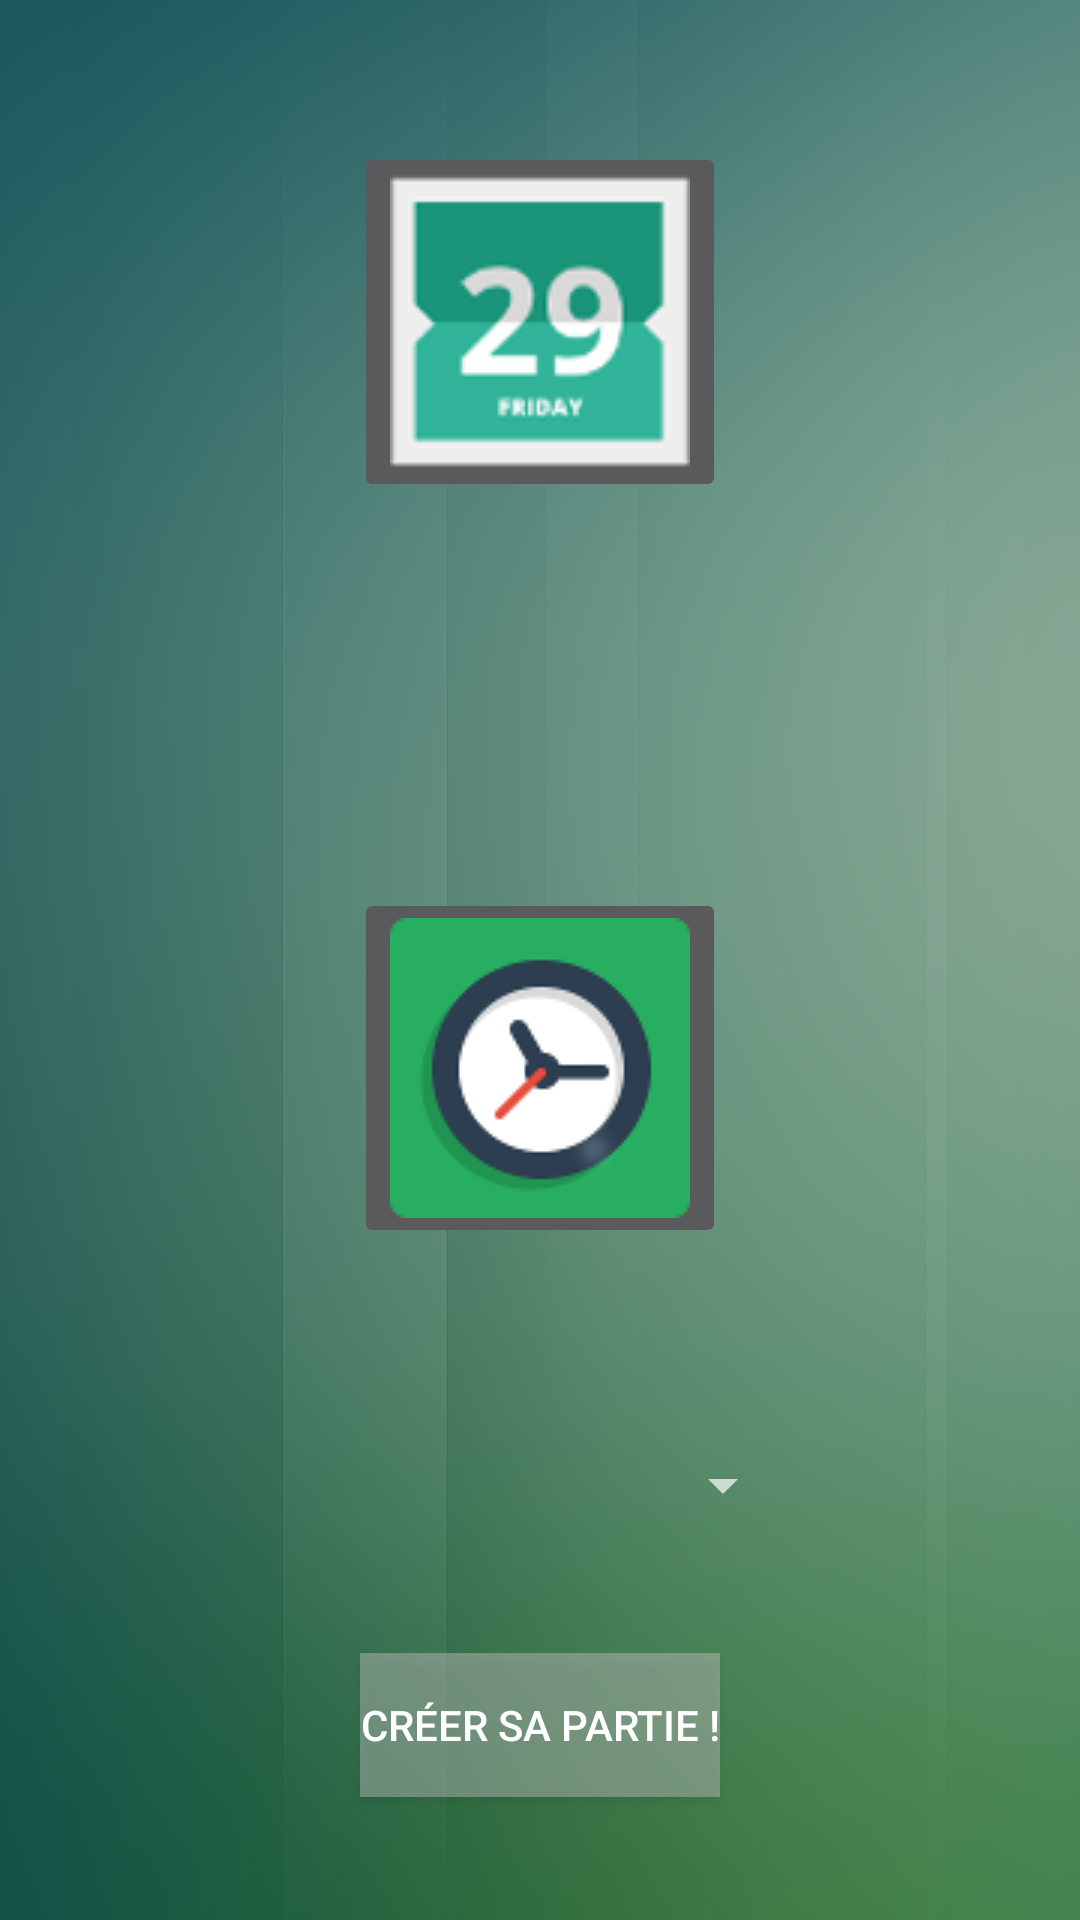

Here is an Android app screen rendered from its layout file. Give the layout XML and the strings, colors and styles it references.
<!-- AndroidManifest.xml: application theme AppTheme -->
<!-- res/layout/activity_create_sport.xml -->
<?xml version="1.0" encoding="utf-8"?>
<android.support.constraint.ConstraintLayout xmlns:android="http://schemas.android.com/apk/res/android"
    xmlns:app="http://schemas.android.com/apk/res-auto"
    xmlns:tools="http://schemas.android.com/tools"
    android:layout_width="match_parent"
    android:layout_height="match_parent"
    tools:context="sport.fr.wcs.hackathon3.CreateSport"
    android:background="@drawable/creation_background">

    <ImageButton
        android:id="@+id/imageButtonChooseDate"
        android:layout_width="wrap_content"
        android:layout_height="wrap_content"
        android:src="@drawable/calendar"
        app:layout_constraintTop_toTopOf="parent"
        android:layout_marginTop="8dp"
        android:layout_marginLeft="8dp"
        app:layout_constraintLeft_toLeftOf="parent"
        android:layout_marginRight="8dp"
        app:layout_constraintRight_toRightOf="parent"
        app:layout_constraintBottom_toBottomOf="parent"
        android:layout_marginBottom="8dp"
        app:layout_constraintVertical_bias="0.078"
        android:layout_marginStart="8dp"
        android:layout_marginEnd="8dp" />

    <ImageButton
        android:id="@+id/imageButtonHour"
        android:layout_width="wrap_content"
        android:layout_height="wrap_content"
        android:layout_marginBottom="224dp"
        android:layout_marginLeft="8dp"
        android:layout_marginRight="8dp"
        app:layout_constraintBottom_toBottomOf="parent"
        app:layout_constraintLeft_toLeftOf="parent"
        app:layout_constraintRight_toRightOf="parent"
        android:src="@drawable/time"
        android:layout_marginStart="8dp"
        android:layout_marginEnd="8dp"
        android:layout_marginTop="8dp"
        app:layout_constraintTop_toBottomOf="@+id/textViewDate"
        app:layout_constraintVertical_bias="1.0" />

    <TextView
        android:id="@+id/textViewDate"
        android:layout_width="wrap_content"
        android:layout_height="wrap_content"
        android:layout_marginLeft="8dp"
        android:layout_marginRight="8dp"
        android:layout_marginTop="17dp"
        app:layout_constraintLeft_toLeftOf="parent"
        app:layout_constraintRight_toRightOf="parent"
        app:layout_constraintTop_toBottomOf="@+id/imageButtonChooseDate"
        android:layout_marginStart="8dp"
        android:layout_marginEnd="8dp" />

    <TextView
        android:id="@+id/textViewHour"
        android:layout_width="wrap_content"
        android:layout_height="wrap_content"
        android:layout_marginTop="28dp"
        app:layout_constraintTop_toBottomOf="@+id/imageButtonHour"
        android:layout_marginLeft="8dp"
        app:layout_constraintLeft_toLeftOf="parent"
        android:layout_marginRight="8dp"
        app:layout_constraintRight_toRightOf="parent"
        android:layout_marginStart="8dp"
        android:layout_marginEnd="8dp" />

    <Button
        android:id="@+id/buttonUpdateCompetition"
        android:layout_width="wrap_content"
        android:layout_height="48dp"
        android:text="@string/Créer"
        android:background="#68ccc9c9"
        android:layout_marginTop="8dp"
        app:layout_constraintTop_toBottomOf="@+id/spinner"
        app:layout_constraintBottom_toBottomOf="parent"
        android:layout_marginBottom="8dp"
        android:layout_marginRight="8dp"
        app:layout_constraintVertical_bias="0.507"
        app:layout_constraintRight_toRightOf="parent"
        android:layout_marginLeft="8dp"
        app:layout_constraintLeft_toLeftOf="parent" />

    <Spinner
        android:id="@+id/spinner"
        android:layout_width="174dp"
        android:layout_height="28dp"
        android:layout_marginTop="18dp"
        app:layout_constraintTop_toBottomOf="@+id/textViewHour"
        android:layout_marginLeft="8dp"
        app:layout_constraintLeft_toLeftOf="parent"
        android:layout_marginRight="8dp"
        app:layout_constraintRight_toRightOf="parent"
        app:layout_constraintHorizontal_bias="0.489" />
</android.support.constraint.ConstraintLayout>
<!-- resources referenced by this layout -->
<resources>
  <!-- drawable calendar: png bitmap (drawable, 5697 bytes) -->
  <!-- drawable creation_background: png bitmap (drawable, 183597 bytes) -->
  <!-- drawable time: png bitmap (drawable, 5039 bytes) -->
  <style name="AppTheme" parent="Theme.Design.NoActionBar">
          
          <item name="colorPrimary">@color/colorPrimary</item>
          <item name="colorPrimaryDark">@color/colorPrimaryDark</item>
          <item name="colorAccent">@color/colorAccent</item>
      </style>
  <!-- not gathered from this repository: default colours our renderer supplied (Android Studio template values) -->
  <color name="colorPrimary">#FF6200EE</color>
  <color name="colorPrimaryDark">#FF3700B3</color>
  <color name="colorAccent">#FF03DAC5</color>
</resources>
